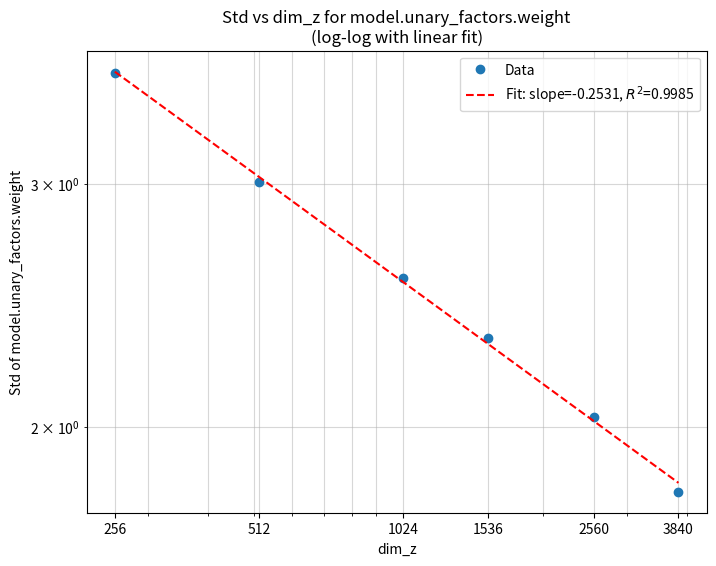
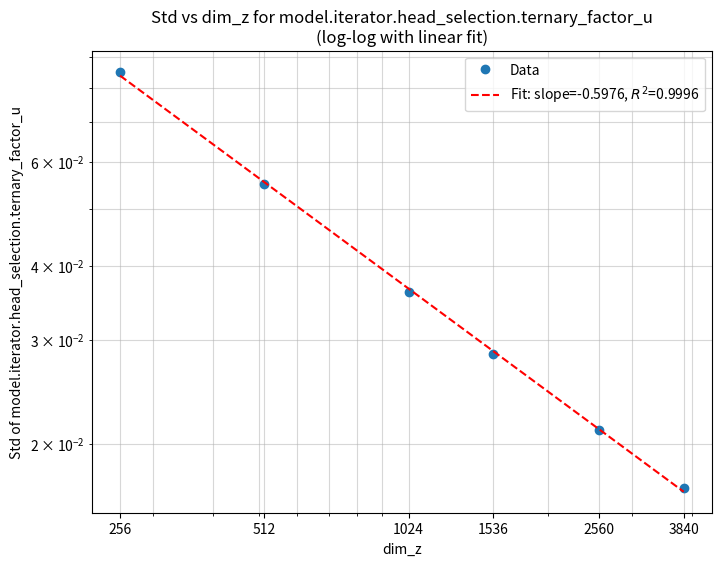
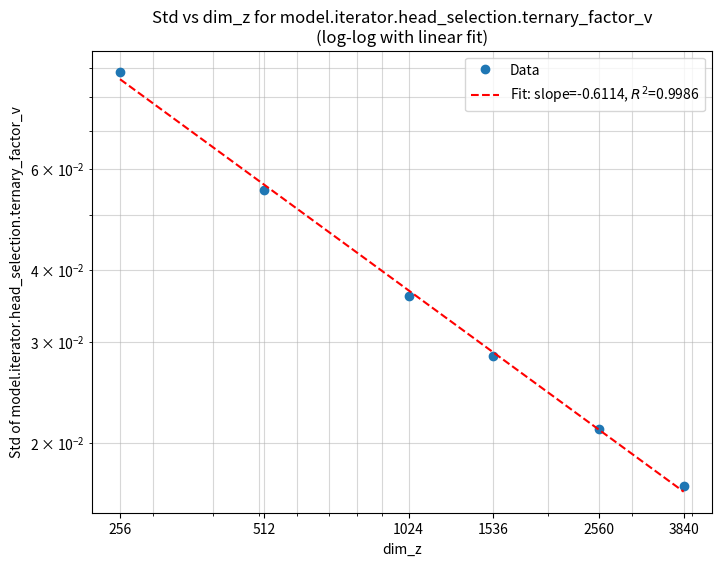
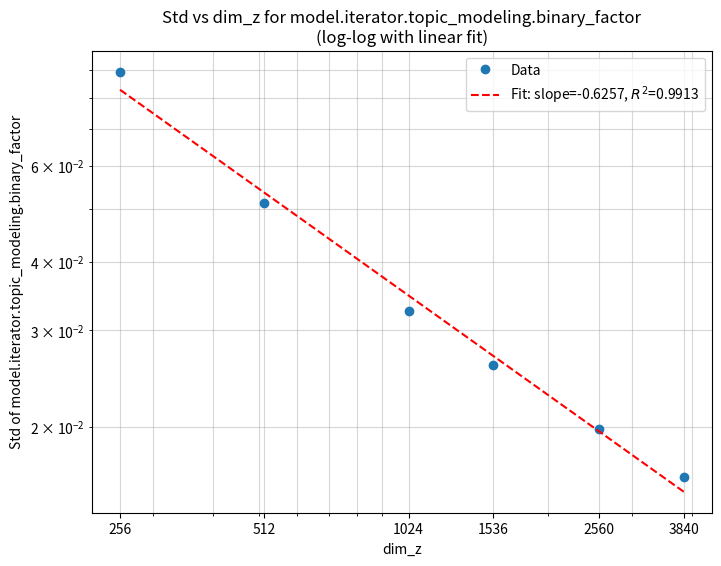
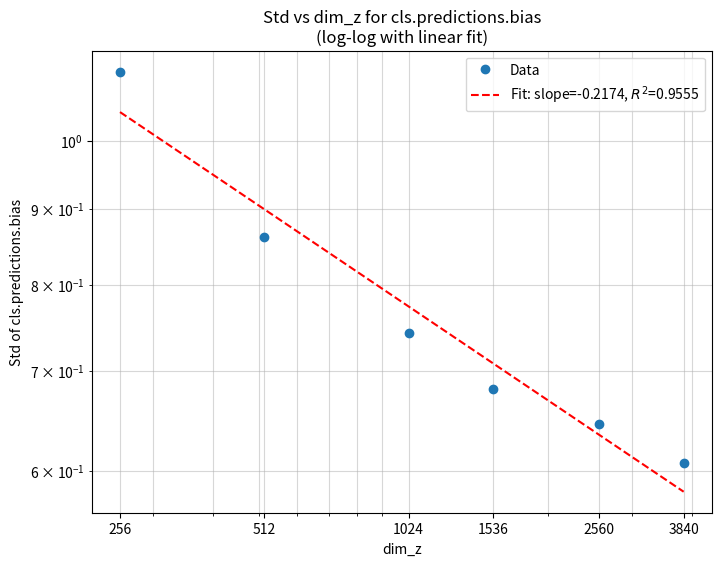
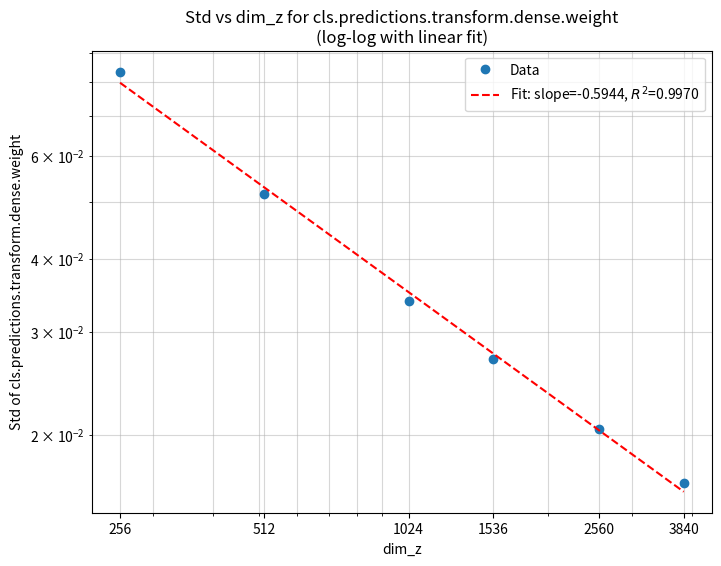
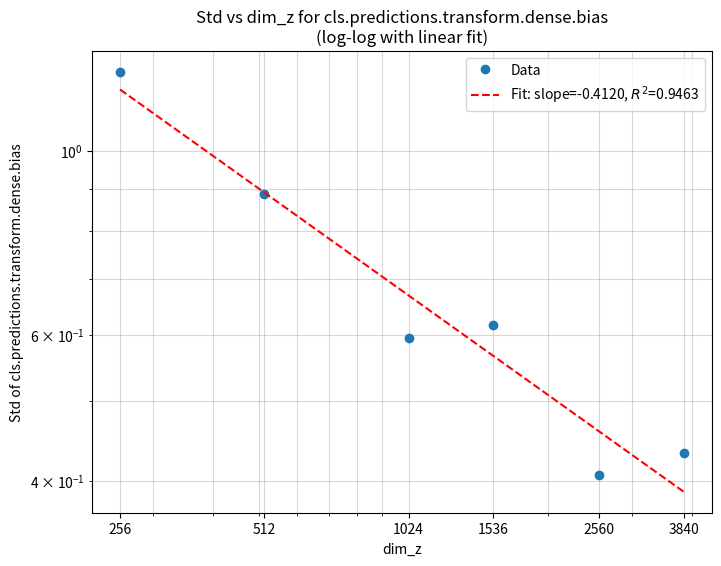
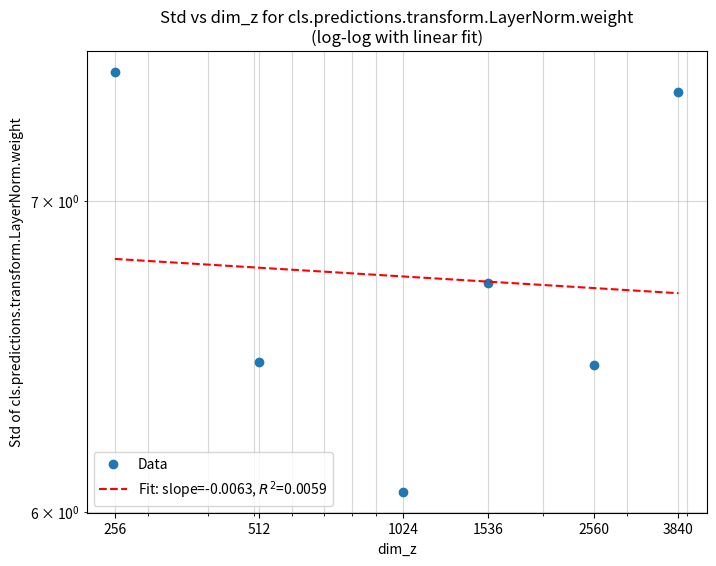
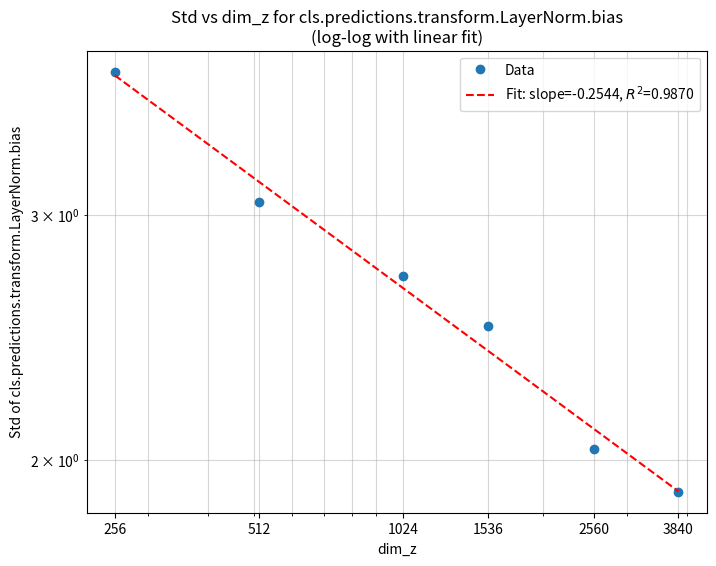
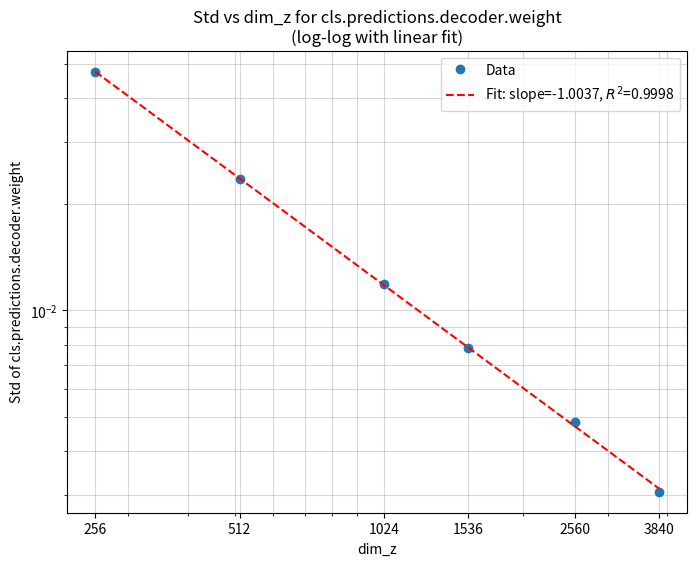

The script that saved these images, in order:
import os
import matplotlib.pyplot as plt
import numpy as np

# Data extracted from user prompt
data = [
    {
        "dim_z": 256,
        "model.unary_factors.weight": 3.6093e+00,
        "model.iterator.head_selection.ternary_factor_u": 8.5127e-02,
        "model.iterator.head_selection.ternary_factor_v": 8.8690e-02,
        "model.iterator.topic_modeling.binary_factor": 8.9284e-02,
        "cls.predictions.bias": 1.1138e+00,
        "cls.predictions.transform.dense.weight": 8.3463e-02,
        "cls.predictions.transform.dense.bias": 1.2450e+00,
        "cls.predictions.transform.LayerNorm.weight": 7.4628e+00,
        "cls.predictions.transform.LayerNorm.bias": 3.8037e+00,
        "cls.predictions.decoder.weight": 4.7282e-02,
    },
    {
        "dim_z": 512,
        "model.unary_factors.weight": 3.0113e+00,
        "model.iterator.head_selection.ternary_factor_u": 5.4982e-02,
        "model.iterator.head_selection.ternary_factor_v": 5.5261e-02,
        "model.iterator.topic_modeling.binary_factor": 5.1364e-02,
        "cls.predictions.bias": 8.6258e-01,
        "cls.predictions.transform.dense.weight": 5.1486e-02,
        "cls.predictions.transform.dense.bias": 8.8711e-01,
        "cls.predictions.transform.LayerNorm.weight": 6.4628e+00,
        "cls.predictions.transform.LayerNorm.bias": 3.0659e+00,
        "cls.predictions.decoder.weight": 2.3585e-02,
    },
    {
        "dim_z": 1024,
        "model.unary_factors.weight": 2.5641e+00,
        "model.iterator.head_selection.ternary_factor_u": 3.6140e-02,
        "model.iterator.head_selection.ternary_factor_v": 3.6073e-02,
        "model.iterator.topic_modeling.binary_factor": 3.2546e-02,
        "cls.predictions.bias": 7.4276e-01,
        "cls.predictions.transform.dense.weight": 3.3861e-02,
        "cls.predictions.transform.dense.bias": 5.9532e-01,
        "cls.predictions.transform.LayerNorm.weight": 6.0595e+00,
        "cls.predictions.transform.LayerNorm.bias": 2.7104e+00,
        "cls.predictions.decoder.weight": 1.1889e-02,
    },
    {
        "dim_z": 1536,
        "model.unary_factors.weight": 2.3218e+00,
        "model.iterator.head_selection.ternary_factor_u": 2.8445e-02,
        "model.iterator.head_selection.ternary_factor_v": 2.8292e-02,
        "model.iterator.topic_modeling.binary_factor": 2.5876e-02,
        "cls.predictions.bias": 6.8076e-01,
        "cls.predictions.transform.dense.weight": 2.6988e-02,
        "cls.predictions.transform.dense.bias": 6.1663e-01,
        "cls.predictions.transform.LayerNorm.weight": 6.7196e+00,
        "cls.predictions.transform.LayerNorm.bias": 2.4974e+00,
        "cls.predictions.decoder.weight": 7.8319e-03,
    },
    {
        "dim_z": 2560,
        "model.unary_factors.weight": 2.0352e+00,
        "model.iterator.head_selection.ternary_factor_u": 2.1158e-02,
        "model.iterator.head_selection.ternary_factor_v": 2.1137e-02,
        "model.iterator.topic_modeling.binary_factor": 1.9828e-02,
        "cls.predictions.bias": 6.4517e-01,
        "cls.predictions.transform.dense.weight": 2.0475e-02,
        "cls.predictions.transform.dense.bias": 4.0720e-01,
        "cls.predictions.transform.LayerNorm.weight": 6.4510e+00,
        "cls.predictions.transform.LayerNorm.bias": 2.0357e+00,
        "cls.predictions.decoder.weight": 4.8195e-03,
    },
    {
        "dim_z": 3840,
        "model.unary_factors.weight": 1.7958e+00,
        "model.iterator.head_selection.ternary_factor_u": 1.6880e-02,
        "model.iterator.head_selection.ternary_factor_v": 1.6838e-02,
        "model.iterator.topic_modeling.binary_factor": 1.6162e-02,
        "cls.predictions.bias": 6.0669e-01,
        "cls.predictions.transform.dense.weight": 1.6512e-02,
        "cls.predictions.transform.dense.bias": 4.3202e-01,
        "cls.predictions.transform.LayerNorm.weight": 7.3879e+00,
        "cls.predictions.transform.LayerNorm.bias": 1.8971e+00,
        "cls.predictions.decoder.weight": 3.0659e-03,
    }
]

params = [
    "model.unary_factors.weight",
    "model.iterator.head_selection.ternary_factor_u",
    "model.iterator.head_selection.ternary_factor_v",
    "model.iterator.topic_modeling.binary_factor",
    "cls.predictions.bias",
    "cls.predictions.transform.dense.weight",
    "cls.predictions.transform.dense.bias",
    "cls.predictions.transform.LayerNorm.weight",
    "cls.predictions.transform.LayerNorm.bias",
    "cls.predictions.decoder.weight"
]

dim_zs = [d["dim_z"] for d in data]

# Use standard deviation directly
stds = {param: [d[param] for d in data] for param in params}

base_dir = "parameter_stds"
os.makedirs(base_dir, exist_ok=True)

folder_name = os.path.join(base_dir, "logX_logY")
os.makedirs(folder_name, exist_ok=True)

log_dim_zs = np.log10(dim_zs)

for param in params:
    plt.figure(figsize=(8, 6))
    
    # Original Data Points
    plt.plot(dim_zs, stds[param], marker='o', linestyle='', label='Data')
    
    # Linear Fit in log-log space
    log_stds = np.log10(stds[param])
    slope, intercept = np.polyfit(log_dim_zs, log_stds, 1)
    
    # R-squared calculation
    predictions = slope * log_dim_zs + intercept
    ss_res = np.sum((log_stds - predictions) ** 2)
    ss_tot = np.sum((log_stds - np.mean(log_stds)) ** 2)
    r_squared = 1 - (ss_res / ss_tot)
    
    # Generate line points
    fit_stds = 10 ** (slope * log_dim_zs + intercept)
    plt.plot(dim_zs, fit_stds, color='red', linestyle='--', label=f'Fit: slope={slope:.4f}, $R^2$={r_squared:.4f}')
    
    plt.xscale('log')
    plt.yscale('log')
    
    # Set explicit tick labels for x-axis
    plt.xticks(dim_zs, [str(d) for d in dim_zs])
    
    plt.xlabel("dim_z")
    plt.ylabel(f"Std of {param}")
    plt.title(f"Std vs dim_z for {param}\n(log-log with linear fit)")
    '''
    # Add text annotation for R^2 and slope on the plot
    plt.text(0.05, 0.90, f'$R^2 = {r_squared:.4f}$\nSlope $= {slope:.4f}$', transform=plt.gca().transAxes,
             fontsize=12, verticalalignment='top', bbox=dict(boxstyle='round,pad=0.5', facecolor='white', alpha=0.7))
    '''         
    plt.legend()
    plt.grid(True, which="both", ls="-", alpha=0.5)
    
    filename = f"{param}.png"
    plt.savefig(os.path.join(folder_name, filename))
    plt.close()

print(f"Files saved in {folder_name}")
